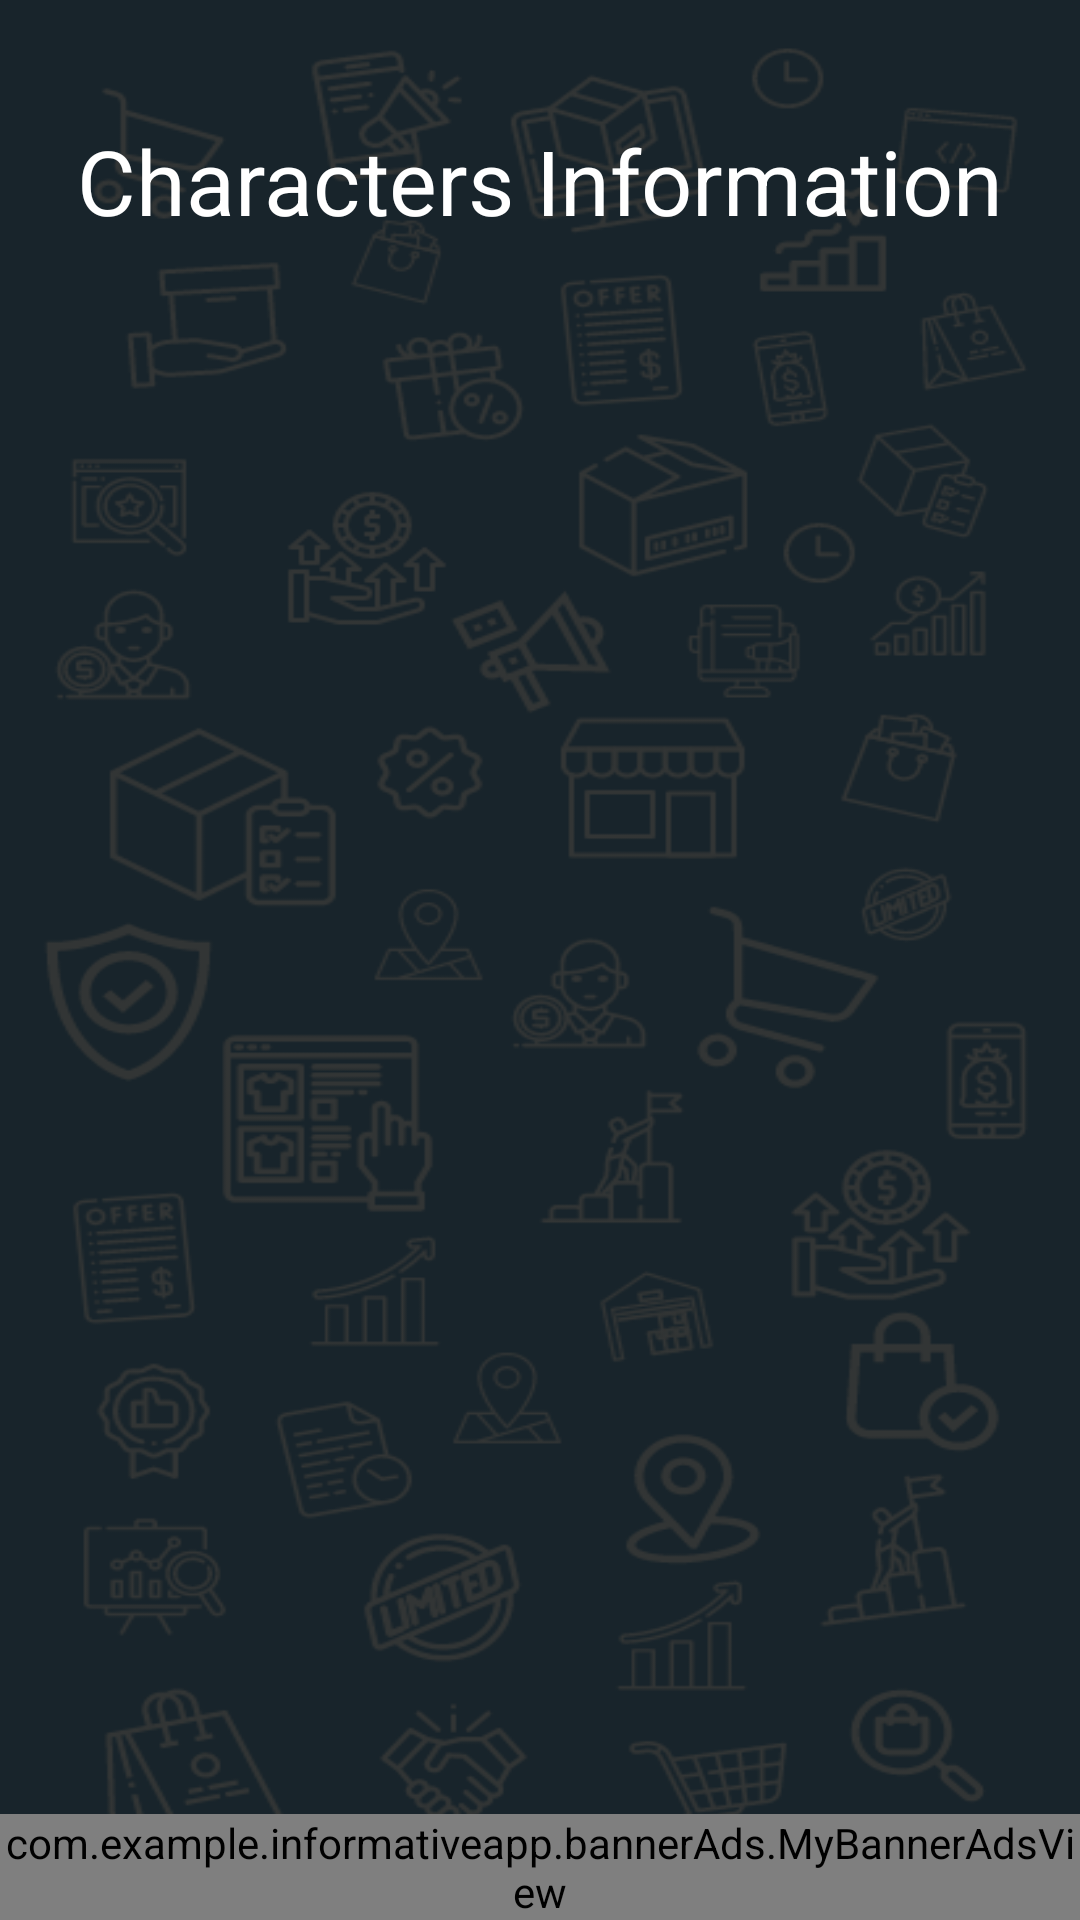

Layout XML and referenced resources for this Android screen:
<!-- AndroidManifest.xml: application theme Theme.informativeApp -->
<!-- res/layout/activity_characters.xml -->
<?xml version="1.0" encoding="utf-8"?>
<androidx.constraintlayout.widget.ConstraintLayout xmlns:android="http://schemas.android.com/apk/res/android"
    xmlns:app="http://schemas.android.com/apk/res-auto"
    xmlns:tools="http://schemas.android.com/tools"
    android:layout_width="match_parent"
    android:layout_height="match_parent"
    tools:context=".categories.WeaponsActivity"
    android:background="@drawable/background">

    <TextView
        android:layout_width="wrap_content"
        android:layout_height="wrap_content"
        android:layout_marginTop="40dp"
        android:text="Characters Information"
        android:textColor="@color/colorOnPrimary"
        android:textSize="30sp"
        app:layout_constraintEnd_toEndOf="parent"
        app:layout_constraintHorizontal_bias="0.5"
        app:layout_constraintStart_toStartOf="parent"
        app:layout_constraintTop_toTopOf="parent" />


    <androidx.recyclerview.widget.RecyclerView
        android:id="@+id/rvInformation"
        android:layout_width="wrap_content"
        android:layout_height="wrap_content"
        android:layout_gravity="center"
        app:layout_constraintBottom_toBottomOf="parent"
        app:layout_constraintEnd_toEndOf="parent"
        app:layout_constraintHorizontal_bias="0.5"
        app:layout_constraintStart_toStartOf="parent"
        app:layout_constraintTop_toTopOf="parent" />

    <com.example.informativeapp.bannerAds.MyBannerAdsView
        android:layout_width="wrap_content"
        android:layout_height="wrap_content"
        app:layout_constraintBottom_toBottomOf="parent"
        app:layout_constraintEnd_toEndOf="parent"
        app:layout_constraintStart_toStartOf="parent" />

</androidx.constraintlayout.widget.ConstraintLayout>
<!-- resources referenced by this layout -->
<resources>
  <color name="colorOnPrimary">#ffffff</color>
  
      //Secondary brand color
  <!-- drawable background: png bitmap (drawable-v24, 85983 bytes) -->
  <style name="Theme.informativeApp" parent="Theme.MaterialComponents.DayNight.DarkActionBar">
          
          <item name="colorPrimary">@color/purple_500</item>
          <item name="colorPrimaryVariant">@color/purple_700</item>
          <item name="colorOnPrimary">@color/white</item>
          
          <item name="colorSecondary">@color/teal_200</item>
          <item name="colorSecondaryVariant">@color/teal_700</item>
          <item name="colorOnSecondary">@color/black</item>
          
          <item name="android:statusBarColor" tools:targetApi="l">?attr/colorPrimaryVariant</item>
          
      </style>
  <color name="purple_500">#FF6200EE</color>
  <color name="purple_700">#FF3700B3</color>
  <color name="white">#FFFFFFFF</color>
  
      //Primary brand color
  <color name="teal_200">#FF03DAC5</color>
  <color name="teal_700">#FF018786</color>
  <color name="black">#FF000000</color>
</resources>
